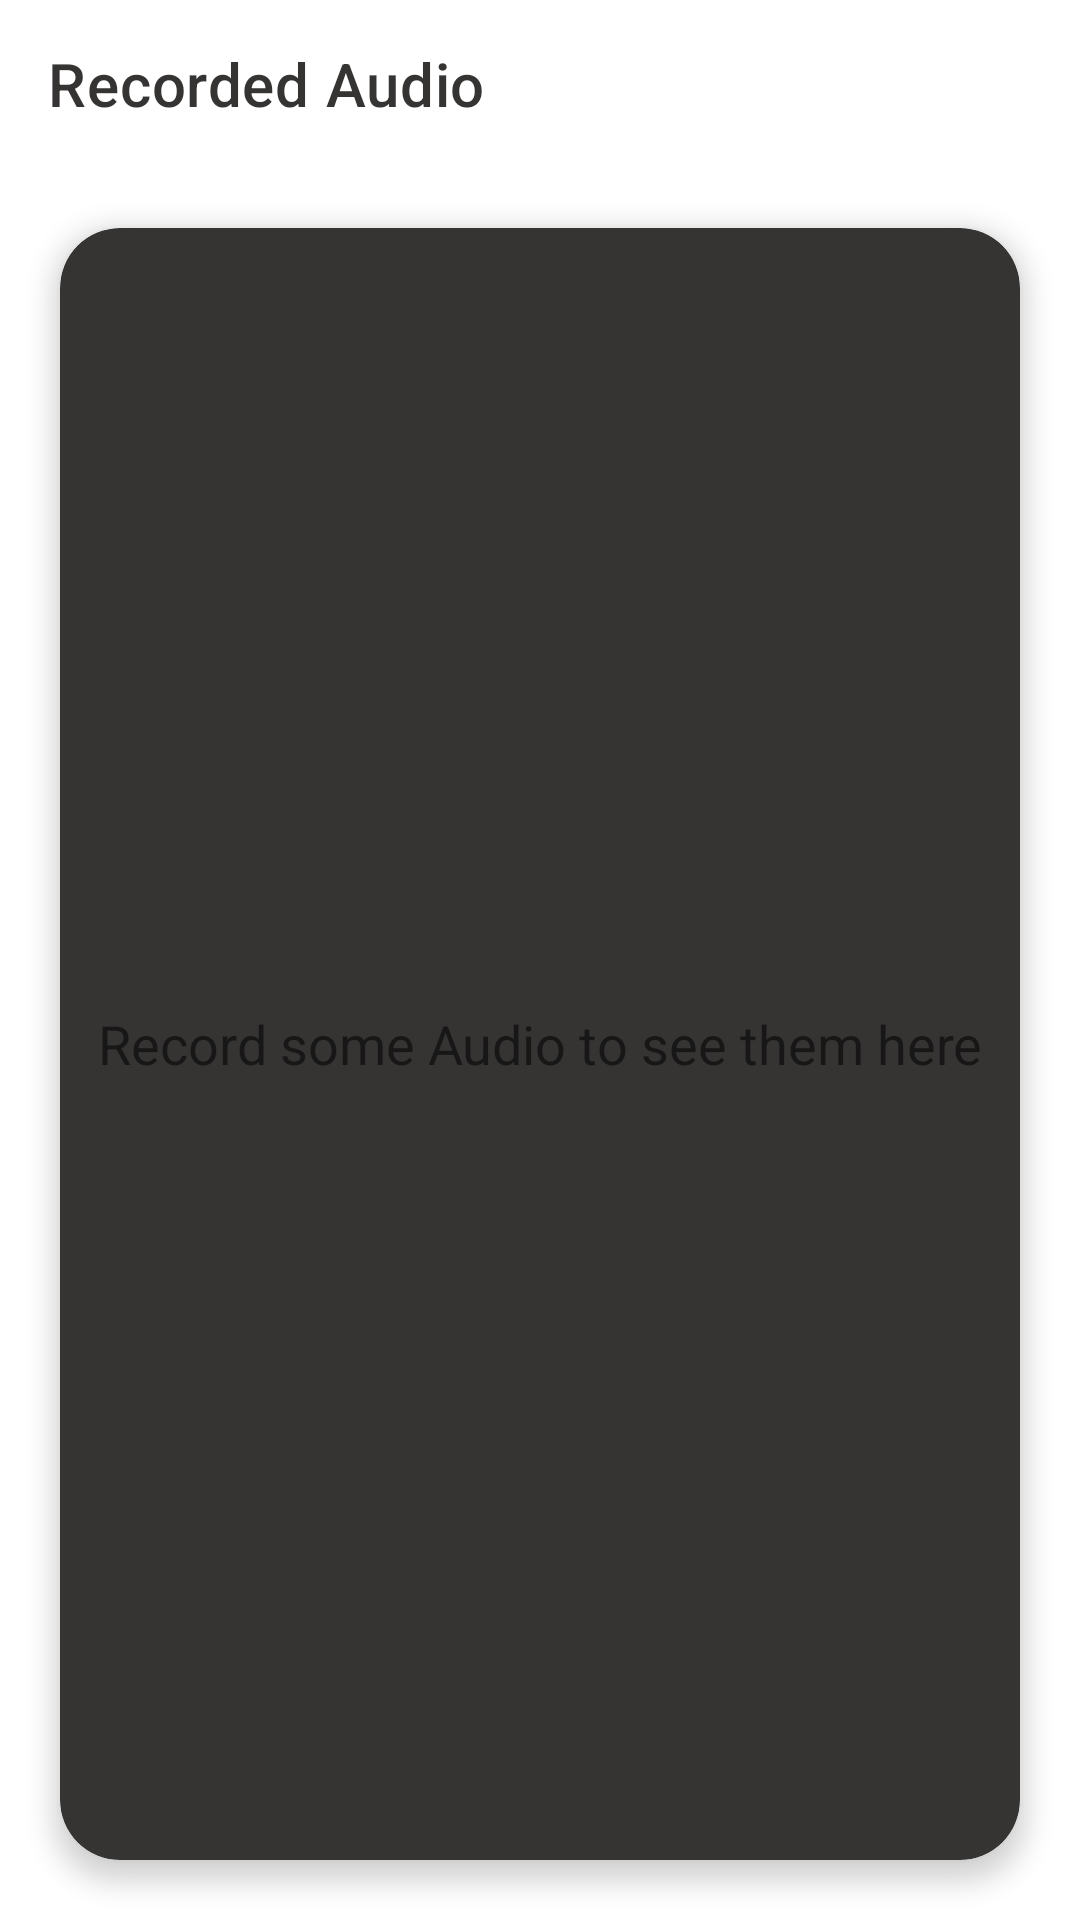

This screen was rendered from an Android layout file. Write that file and the resources it references.
<!-- AndroidManifest.xml: application theme AppTheme -->
<!-- res/layout/fragment_recorded_audio.xml -->
<?xml version="1.0" encoding="utf-8"?>
<androidx.constraintlayout.widget.ConstraintLayout
    xmlns:android="http://schemas.android.com/apk/res/android"
    android:layout_width="match_parent"
    android:layout_height="match_parent"
    xmlns:app="http://schemas.android.com/apk/res-auto">

    <com.google.android.material.appbar.MaterialToolbar
        android:id="@+id/recordedAudioToolbar"
        android:layout_width="match_parent"
        android:layout_height="?attr/actionBarSize"
        app:title="Recorded Audio"
        app:titleTextColor="@color/colorPrimary"
        app:layout_constraintTop_toTopOf="parent"
        app:layout_constraintStart_toStartOf="parent"
        app:layout_constraintEnd_toEndOf="parent" />

        <com.google.android.material.card.MaterialCardView
            android:id="@+id/recordedAudioCardContainer"
            android:layout_width="0dp"
            android:layout_height="0dp"
            android:layout_margin="20sp"
            app:cardElevation="5dp"
            app:cardCornerRadius="20sp"
            app:cardBackgroundColor="@color/colorPrimary"
            app:layout_constraintTop_toBottomOf="@+id/recordedAudioToolbar"
            app:layout_constraintBottom_toBottomOf="parent"
            app:layout_constraintStart_toStartOf="parent"
            app:layout_constraintEnd_toEndOf="parent">


            <androidx.recyclerview.widget.RecyclerView
                android:id="@+id/recordedAudioRecycler"
                android:layout_width="match_parent"
                android:layout_height="match_parent"
                android:padding="20dp"/>

            <TextView
                android:id="@+id/recordedAudioWarning"
                android:layout_width="match_parent"
                android:layout_height="match_parent"
                android:gravity="center"
                android:textSize="18sp"
                android:text="Record some Audio to see them here"
                />


        </com.google.android.material.card.MaterialCardView>


</androidx.constraintlayout.widget.ConstraintLayout>
<!-- resources referenced by this layout -->
<resources>
  <color name="colorPrimary">#363333</color>
  <style name="AppTheme" parent="Theme.MaterialComponents.Light.NoActionBar">
          
          <item name="colorPrimary">@color/colorPrimary</item>
          <item name="colorPrimaryDark">@color/colorPrimaryDark</item>
          <item name="colorAccent">@color/colorAccent</item>
          <item name="android:navigationBarColor">@color/colorPrimaryDark</item>
      </style>
  <color name="colorPrimaryDark">#272121</color>
  <color name="colorAccent">#e16428</color>
</resources>
